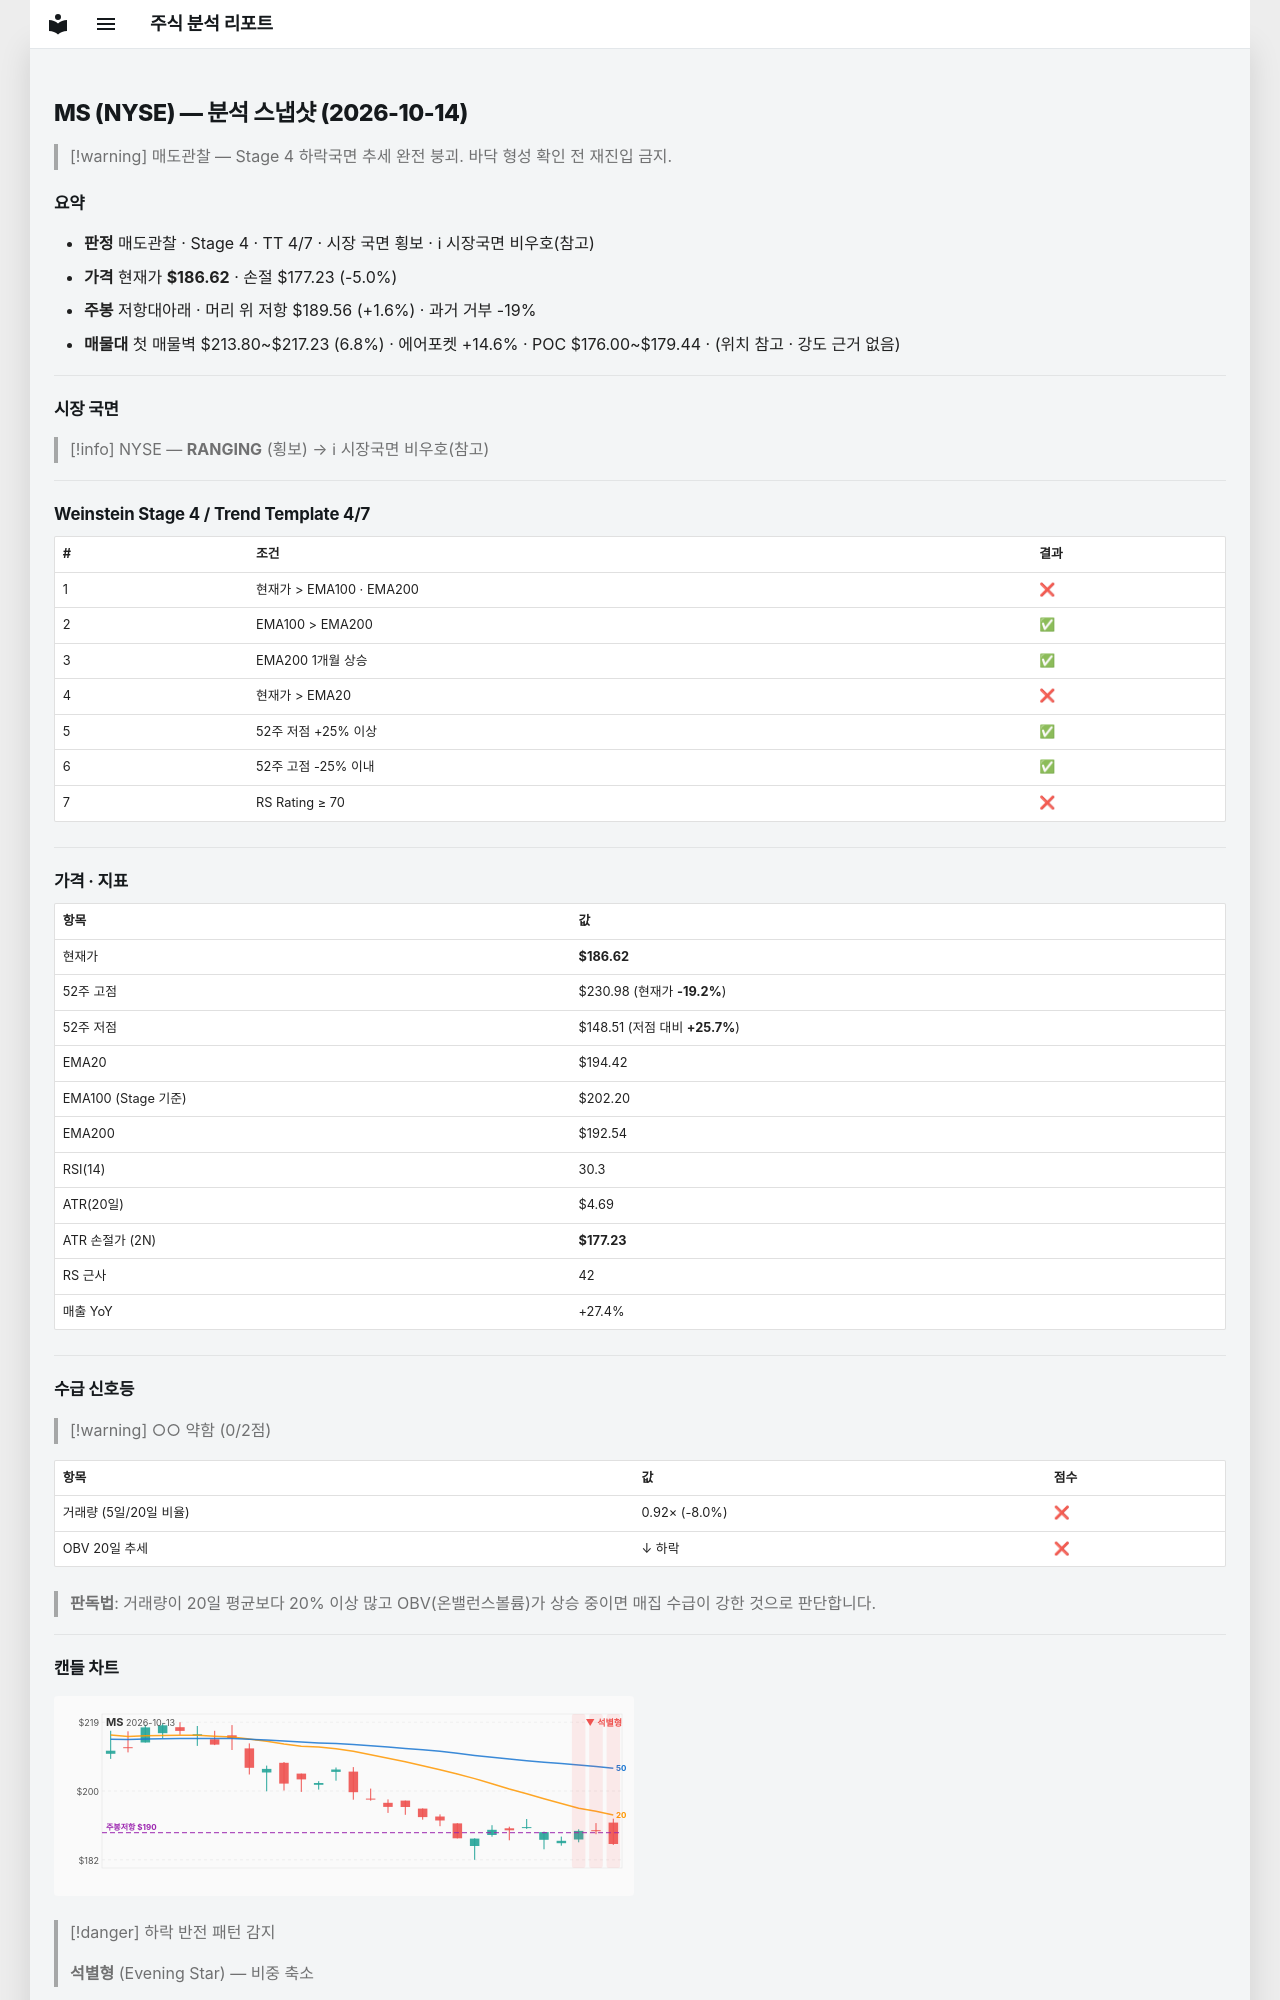

repository: soloandco/stock-reports · page: snapshots/MS-2026-10-14/index.html · generator: mkdocs

---
type: analysis-snapshot
title: MS 분석 스냅샷
ticker: MS
market: NYSE
created: 2026-10-14
updated: 2026-10-14
bar-date: 2026-10-13
verdict: 매도관찰
real-rr: 0.31
sma50-gap-pct: -4.0
weekly-position: 저항대아래
weekly-overhead-price: 189.56
weekly-overhead-pct: 1.6
stage: 4
trend-template-score: 4
tt-max: 7
ma-set: ema-20-100-200
price: 186.6199951171875
stop-price: 177.23126596098348
market-regime: RANGING
supply-demand-score: 0/2
supply-demand-label: 약함
status: tracking
tags:
  - stock-agent
  - watchlist
  - MS
  - analysis
related:
  - "[[analysis-template]]"
---

# MS (NYSE) — 분석 스냅샷 (2026-10-14)

> [!warning] 매도관찰 — Stage 4 하락국면
> 추세 완전 붕괴. 바닥 형성 확인 전 재진입 금지.

## 요약

- **판정** 매도관찰 · Stage 4 · TT 4/7 · 시장 국면 횡보 · ℹ 시장국면 비우호(참고)
- **가격** 현재가 **$186.62** · 손절 $177.23 (-5.0%)
- **주봉** 저항대아래 · 머리 위 저항 $189.56 (+1.6%) · 과거 거부 -19%
- **매물대** 첫 매물벽 $213.80~$217.23 (6.8%) · 에어포켓 +14.6% · POC $176.00~$179.44 · (위치 참고 · 강도 근거 없음)

---

## 시장 국면

> [!info] NYSE — **RANGING** (횡보) → ℹ 시장국면 비우호(참고)

---

## Weinstein Stage 4 / Trend Template 4/7

| # | 조건 | 결과 |
|---|------|------|
| 1 | 현재가 > EMA100 · EMA200 | ❌ |
| 2 | EMA100 > EMA200 | ✅ |
| 3 | EMA200 1개월 상승 | ✅ |
| 4 | 현재가 > EMA20 | ❌ |
| 5 | 52주 저점 +25% 이상 | ✅ |
| 6 | 52주 고점 -25% 이내 | ✅ |
| 7 | RS Rating ≥ 70 | ❌ |

---

## 가격 · 지표

| 항목 | 값 |
|------|---|
| 현재가 | **$186.62** |
| 52주 고점 | $230.98 (현재가 **-19.2%**) |
| 52주 저점 | $148.51 (저점 대비 **+25.7%**) |
| EMA20 | $194.42 |
| EMA100 (Stage 기준) | $202.20 |
| EMA200 | $192.54 |
| RSI(14) | 30.3 |
| ATR(20일) | $4.69 |
| ATR 손절가 (2N) | **$177.23** |
| RS 근사 | 42 |
| 매출 YoY | +27.4% |

---
## 수급 신호등

> [!warning] ○○ 약함 (0/2점)

| 항목 | 값 | 점수 |
|------|------|------|
| 거래량 (5일/20일 비율) | 0.92× (-8.0%) | ❌ |
| OBV 20일 추세 | ↓ 하락 | ❌ |

> **판독법**: 거래량이 20일 평균보다 20% 이상 많고 OBV(온밸런스볼륨)가 상승 중이면 매집 수급이 강한 것으로 판단합니다.

---
